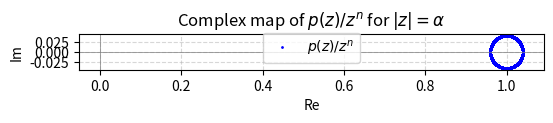

This figure's Python source:
import numpy as np
import cmath
import matplotlib.pyplot as plt

def compute_C_params_from_poly(coeffs, alpha, m=4096, eps_R=1e-6, beta=0.2, plot=False, verbose=False):
    """
    coeffs: polynomial coefficients highest-first for p(z) (monic not required)
    alpha: radius (the |z|=alpha circle)
    m: number of sample points on circle
    eps_R: small margin added/subtracted from min/max real-part to ensure strictness
    beta: choose tau0 = L + beta*(U-L) inside feasible interval
    Returns: (feasible, tau0, tau1, tau2, info)
    """
    p = np.asarray(coeffs, dtype=np.complex128)
    n = len(p) - 1
    W = []

    thetas = np.linspace(0, 2*np.pi, m, endpoint=False)
    r = np.empty(m)
    s = np.empty(m)

    for i, th in enumerate(thetas):
        z = alpha * cmath.exp(1j*th)
        pz = np.polyval(p, z)
        # compute w = p(z)/z^n
        w = pz / (z**n)
        W.append(w)
        r[i] = w.real
        s[i] = w.imag
    W = np.array(W)

    # --- Plot P(z)/z^n on complex plane ---
    if plot:
        plt.figure(figsize=(6,6))
        plt.plot(W.real, W.imag, 'b.', markersize=2, label=r'$p(z)/z^n$')
        plt.axhline(0, color='gray', linewidth=0.5)
        plt.axvline(0, color='gray', linewidth=0.5)
        plt.xlabel("Re")
        plt.ylabel("Im")
        plt.title(r"Complex map of $p(z)/z^n$ for $|z|=\alpha$")
        plt.gca().set_aspect('equal', 'box')
        plt.grid(True, linestyle='--', alpha=0.5)
        plt.legend()
        plt.show()
    # tau1, tau2 (strict by subtracting/adding eps_R)
    tau1 = r.min() - eps_R
    tau2 = r.max() + eps_R

    # Compute feasible interval for tau0
    ub_list = []
    lb_list = []
    # track s==0 issues
    s_zero_bad = False
    for rk, sk in zip(r, s):
        if abs(sk) < 1e-14:
            if rk < 0:
                s_zero_bad = True
                if verbose:
                    print("Found s≈0 with r<0 -> wedge impossible for any finite tau0.")
            # else no constraint on tau0
            continue
        ratio = (rk / sk) - 1.0
        if sk > 0:
            ub_list.append(ratio)   # tau0 <= ratio
        else:
            lb_list.append(ratio)   # tau0 >= ratio

    if ub_list:
        U = min(ub_list)
    else:
        U = np.inf  # no upper bound from positive-imag points

    if lb_list:
        L = max(lb_list)
    else:
        L = -np.inf  # no lower bound from negative-imag points

    feasible = (not s_zero_bad) and (L <= U)
    if not feasible:
        return False, None, None, None, {
            'alpha': alpha, 'min_r': float(r.min()), 'max_r': float(r.max()),
            'L': L, 'U': U, 's_zero_bad': s_zero_bad
        }

    # pick tau0 inside [L,U]; use midpoint or conservative bias beta in [0,1]
    if np.isfinite(L) and np.isfinite(U):
        tau0 = L + beta * (U - L)
    elif np.isfinite(L):
        # only lower bound -> choose tau0 = L + 1.0 (some margin)
        tau0 = L + 1.0
    elif np.isfinite(U):
        tau0 = U - 1.0
    else:
        # unconstrained tau0: pick 0
        tau0 = 0.0

    # final verification on samples
    ok = True
    viols = 0
    for rk, sk in zip(r, s):
        if not (rk >= (1.0 + tau0) * sk - 1e-12):  # small tolerance
            ok = False
            viols += 1
        if not (tau1 < rk < tau2):
            ok = False
            viols += 1
    if not ok and verbose:
        print(f"Warning: {viols} sample points violate the chosen parameters (maybe tighten eps or increase m).")

    info = {'alpha': alpha, 'min_r': float(r.min()), 'max_r': float(r.max()), 'L': float(L), 'U': float(U)}
    return True, float(tau0), float(tau1), float(tau2), info

import numpy as np

def coeffs_from_roots(roots):
    """
    roots: iterable of complex or real roots
    returns: numpy array of polynomial coefficients (highest degree first)
    """
    return np.poly(roots)

if __name__ == "__main__":
    # example monic p(z) = (z-0.2)(z-0.3)(z-0.5)
    # Example:
    roots = [0.2, 0.4, 0.3]
    coeffs = coeffs_from_roots(roots)
    coeffs = [1,0,-0.01]
    # coeffs = [1, 0, 0, 0, -25/9/16,0,0,1/9/16]
    import numpy as np

    # p1 = np.array([1, 2, 3])   # 1*z^2 + 2*z + 3
    # p2 = np.array([1, -4, 2])  # 1*z^2 - 4*z + 2

    # p = np.polymul(p1, p2)

    
    print(coeffs)
    alpha = 0.5
    feasible, tau0, tau1, tau2, info = compute_C_params_from_poly(coeffs, alpha, m=8192, eps_R=1e-5, beta=0.3, plot=True)
    print("feasible:", feasible)
    print("tau0, tau1, tau2:", tau0, tau1, tau2)
    print("info:", info)
